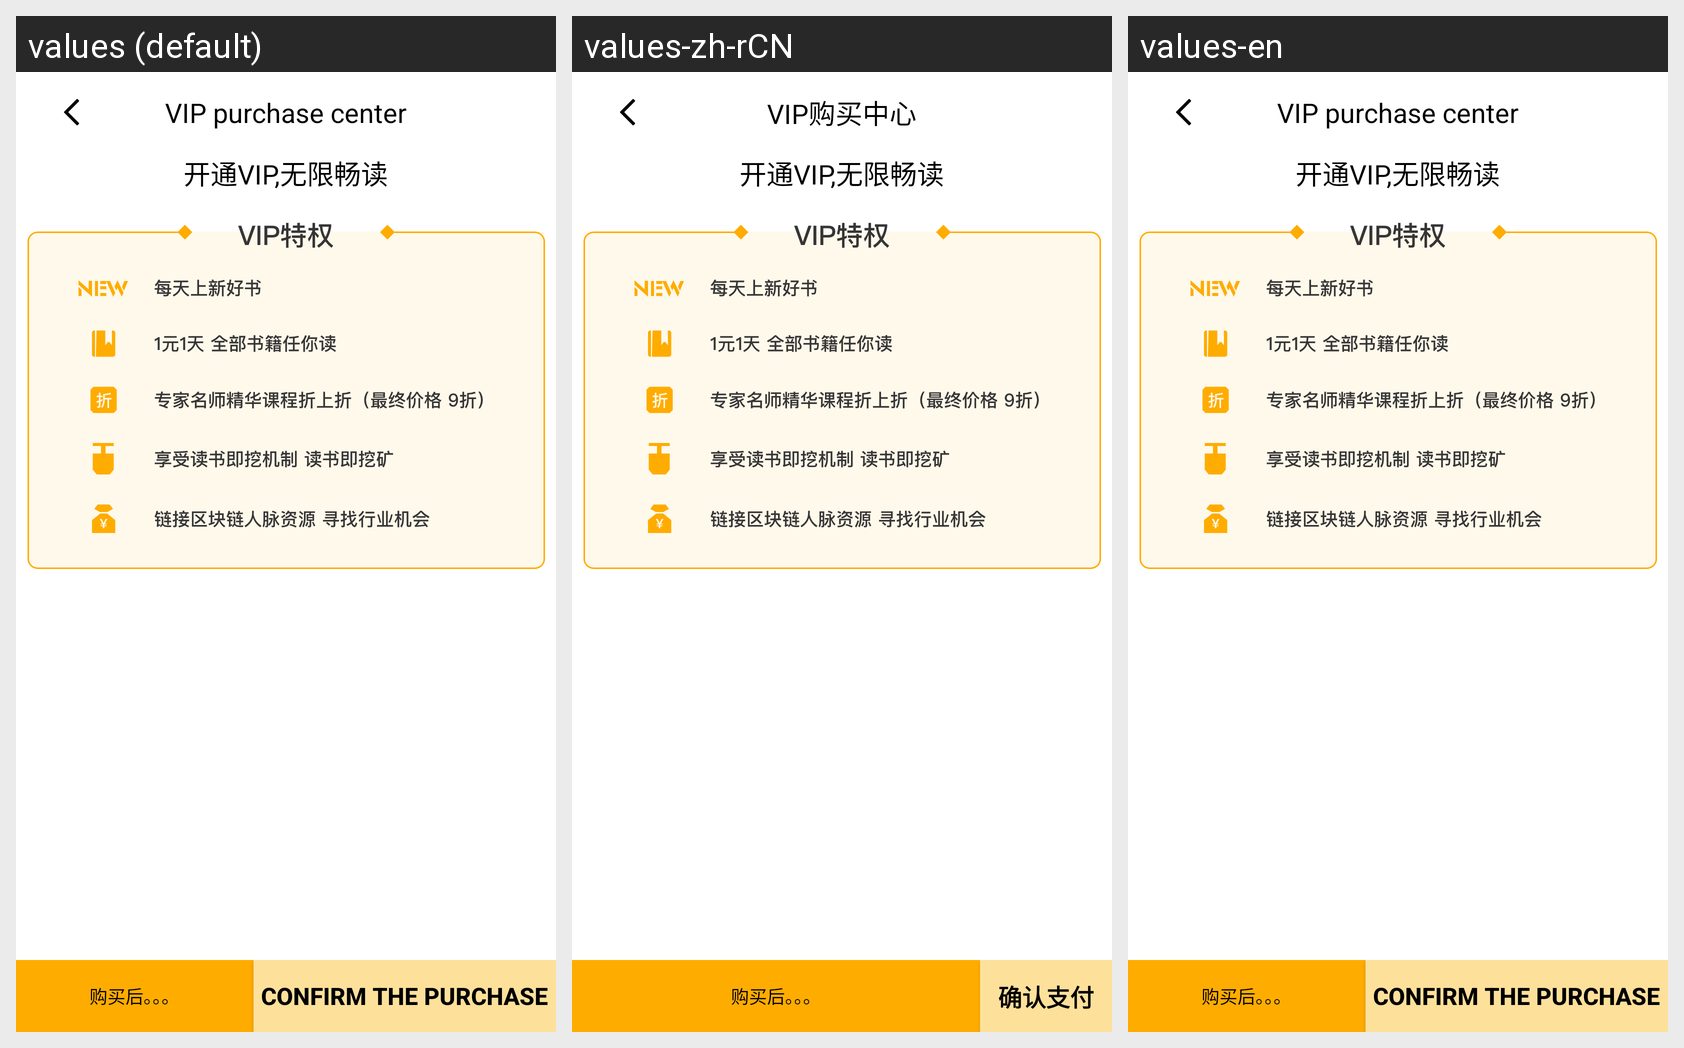

Here is an Android app screen in its default locale and in the app's own translations. Write out the translated-string differences for the strings that appear on this screen.
Android screen res/layout/activity_open_up_vip.xml rendered under 3 locales, left to right: values (default), values-zh-rCN, values-en. Device: Nexus 5 (rendered at 1080×1920; each locale shown at half size, 540×960, under a caption strip naming it); theme AppTheme.
Strings drawn on this screen, with the default value and each locale's value (text and hints the layout hard-codes, and strings that could not be matched under every locale, appear in the picture but are not listed):

vip_center
  values: VIP purchase center
  values-zh-rCN: VIP购买中心
  values-en: VIP purchase center  [not translated; the default value is used]

buy_vip
  values: Confirm the purchase
  values-zh-rCN: 确认支付
  values-en: Confirm the purchase  [not translated; the default value is used]
